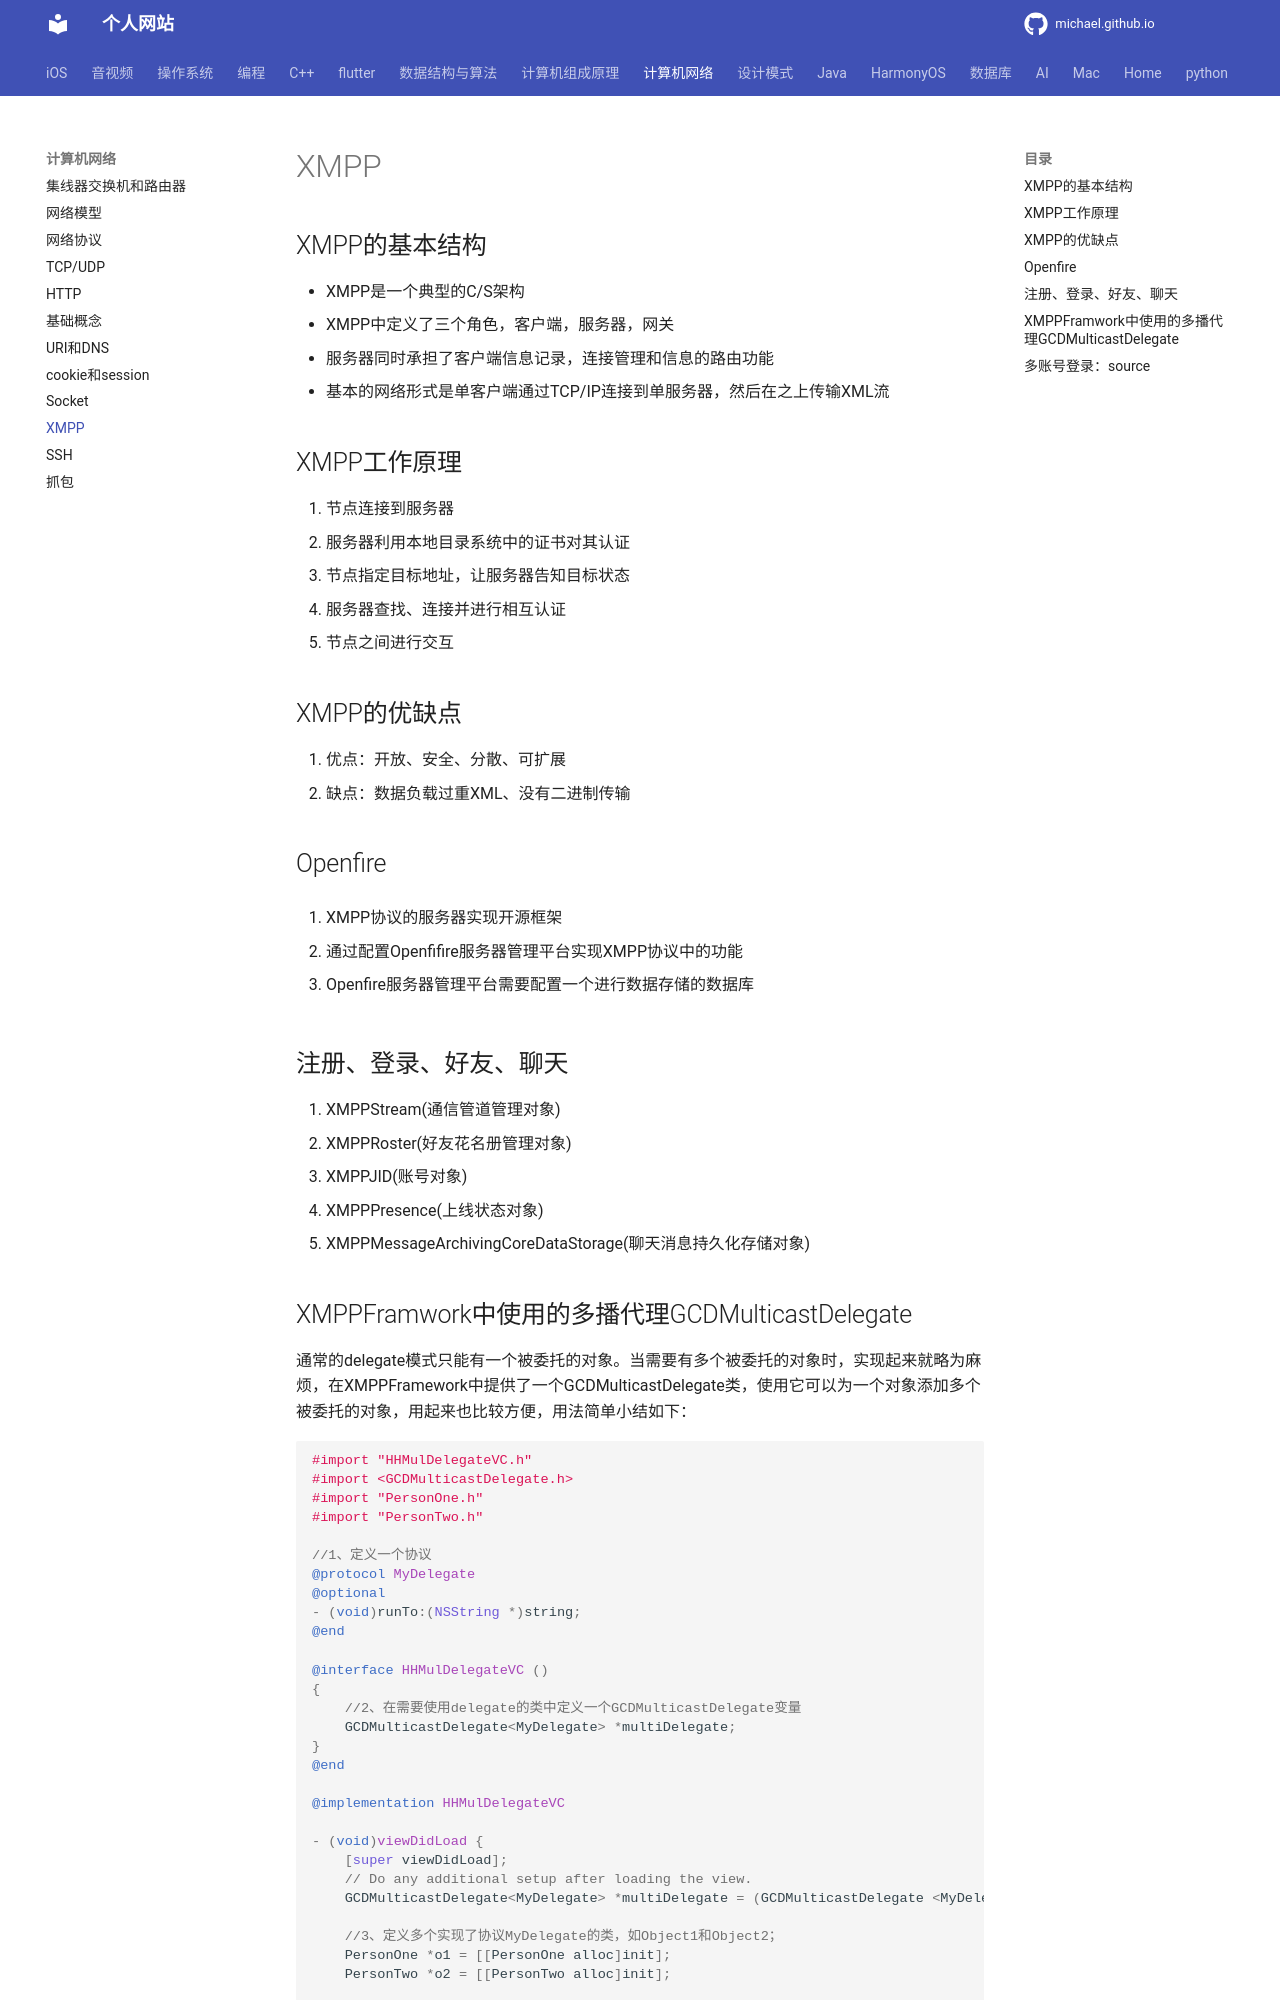

repository: michaelssman/michaelssman.github.io · page: 计算机网络/XMPP/index.html · generator: mkdocs

# XMPP

## XMPP的基本结构

- XMPP是一个典型的C/S架构
- XMPP中定义了三个角色，客户端，服务器，网关
- 服务器同时承担了客户端信息记录，连接管理和信息的路由功能
- 基本的网络形式是单客户端通过TCP/IP连接到单服务器，然后在之上传输XML流

## XMPP工作原理

1. 节点连接到服务器
2. 服务器利用本地目录系统中的证书对其认证
3. 节点指定目标地址，让服务器告知目标状态
4. 服务器查找、连接并进行相互认证
5. 节点之间进行交互

## XMPP的优缺点

1. 优点：开放、安全、分散、可扩展
2. 缺点：数据负载过重XML、没有二进制传输

## Openfire

1. XMPP协议的服务器实现开源框架

2. 通过配置Openfifire服务器管理平台实现XMPP协议中的功能

3. Openfire服务器管理平台需要配置⼀个进⾏数据存储的数据库

## 注册、登录、好友、聊天

1. XMPPStream(通信管道管理对象) 
2. XMPPRoster(好友花名册管理对象) 
3. XMPPJID(账号对象) 
4. XMPPPresence(上线状态对象)
5. XMPPMessageArchivingCoreDataStorage(聊天消息持久化存储对象)
